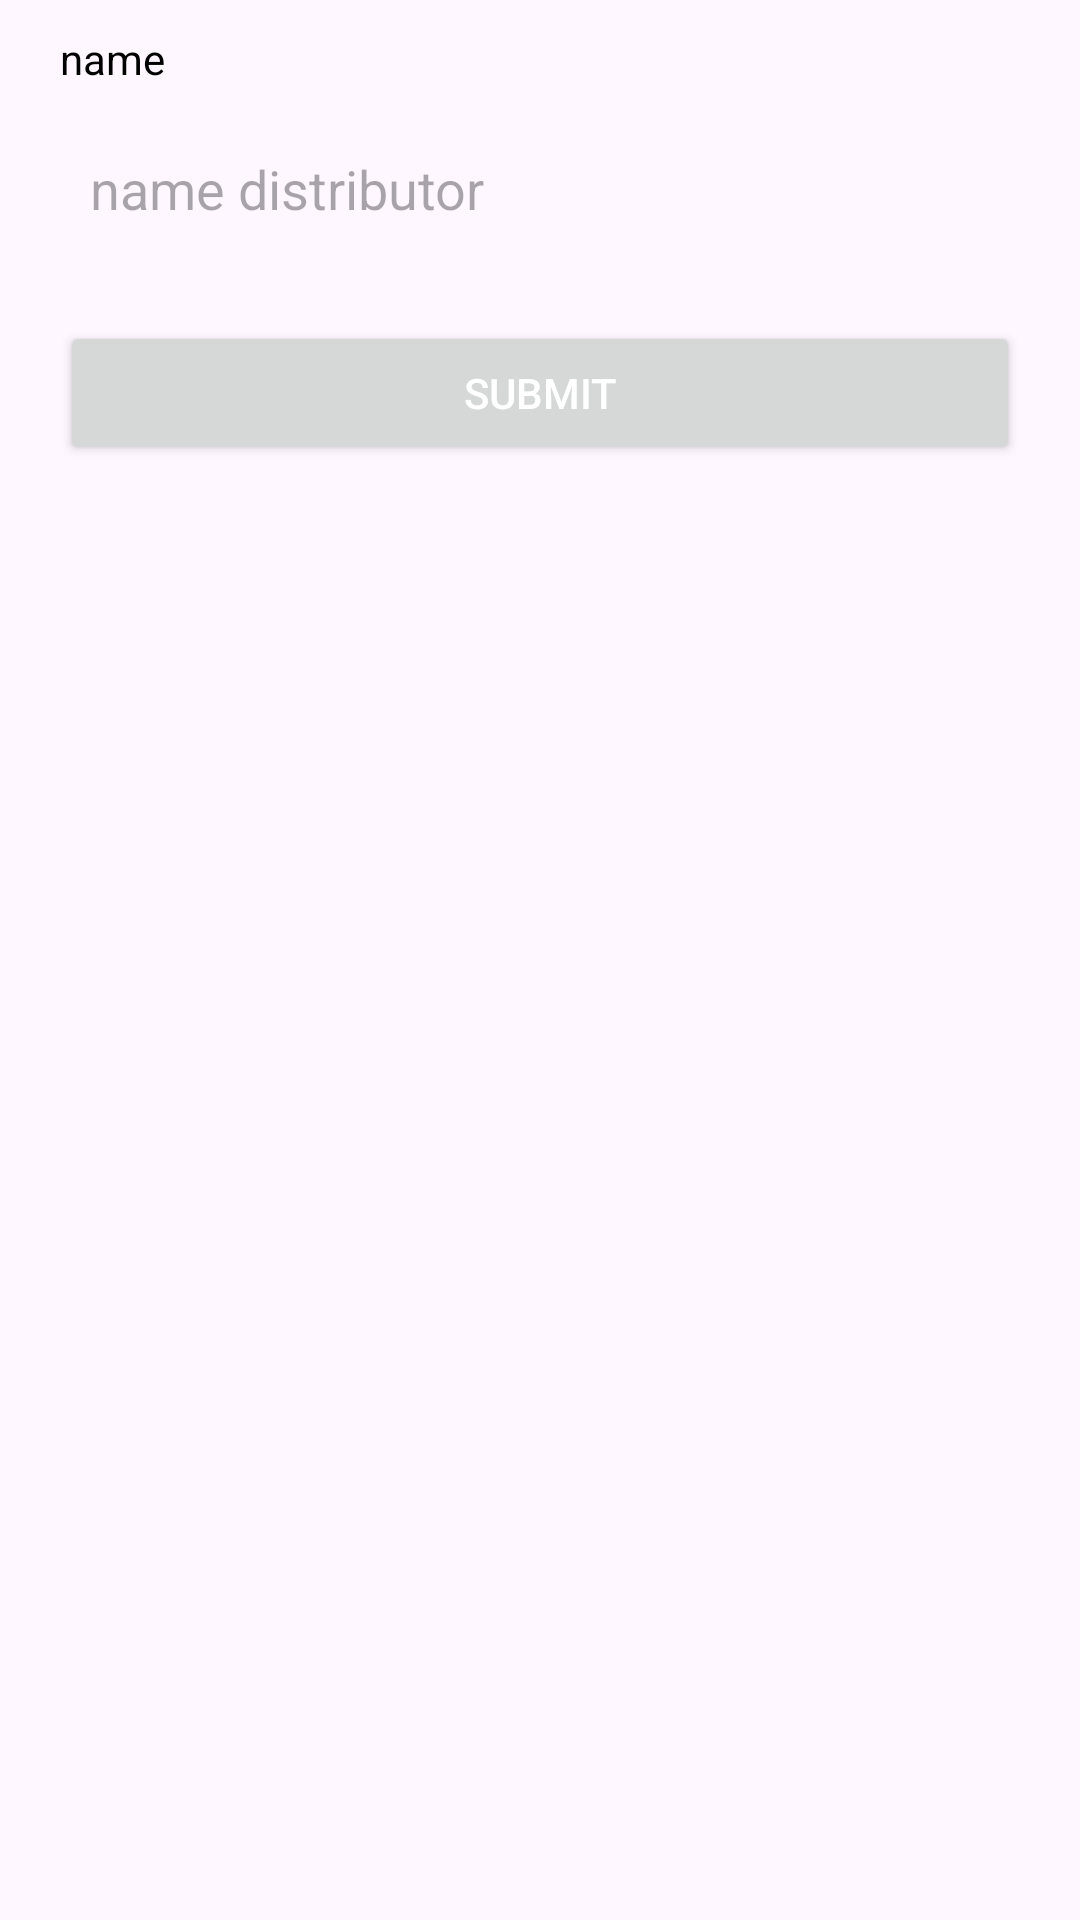

This screen was rendered from an Android layout file. Write that file and the resources it references.
<!-- AndroidManifest.xml: application theme Theme.Lab5_App -->
<!-- res/layout/dialog_add.xml -->
<?xml version="1.0" encoding="utf-8"?>
<LinearLayout xmlns:android="http://schemas.android.com/apk/res/android"
    android:layout_width="350dp"
    android:layout_height="wrap_content"
    android:orientation="vertical"
    android:padding="10dp">





    <TextView
        android:layout_width="wrap_content"
        android:layout_height="wrap_content"
        android:text="name"
        android:textColor="@color/black"
        android:layout_marginHorizontal="10dp"
        android:textSize="14sp" />
    <EditText
        android:id="@+id/et_name"
        android:layout_width="match_parent"
        android:layout_height="48dp"
        android:layout_margin="10dp"
        android:background="@drawable/custtomedit"
        android:hint="name distributor"
        android:padding="10dp" />






    <Button
        android:id="@+id/btn_submit"
        android:layout_width="match_parent"
        android:layout_height="wrap_content"
        android:layout_margin="10dp"
        android:text="Submit"
        android:textColor="@color/white"
        android:padding="10dp" />



</LinearLayout>
<!-- resources referenced by this layout -->
<resources>
  <style name="Theme.Lab5_App" parent="Base.Theme.Lab5_App" />
  <style name="Base.Theme.Lab5_App" parent="Theme.Material3.DayNight.NoActionBar">
          
          
      </style>
  <!-- not gathered from this repository: default colours our renderer supplied (Android Studio template values) -->
  <color name="black">#FF000000</color>
  <color name="white">#FFFFFFFF</color>
</resources>
